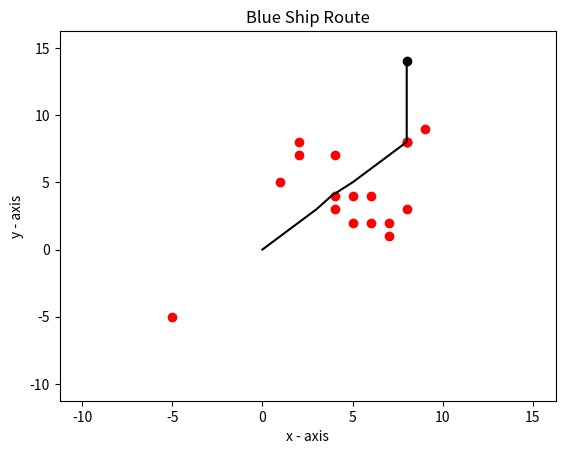

Recreate this plot in Python.
import math

import matplotlib.pyplot as plt
import random
import numpy as np

Check_Condition = True

# Plotting field
sfield_x = [-10]
sfield_y = [-10]
efield_x = [15]
efield_y = [15]

# Initial point
start_x = []
start_y = []

# Goal point
end_x = [8]
end_y = [14]

# Obstacles
obs_x = [-5, 1, 8, 4, 5, 6, 8, 4, 8, 5, 7, 8, 7, 2, 2, 4, 6, 9]
obs_y = [-5, 5, 8, 4, 4, 2, 3, 7, 8, 2, 2, 8, 1, 8, 7, 3, 4, 9]

# plotting the points
hold_x = []
hold_y = []


def randomize():
    return random.uniform(-1, 1), random.choice([1, 2])


def fitness_fun(hol_x, hol_y):
    Euclidean_distance = math.dist(hol_x, hol_y)
    print(Euclidean_distance)

    return True


def gene_computation():
    global Check_Condition
    i, j = 0, 0

    while Check_Condition:
        start_x.append(i)
        start_y.append(j)
        for idx in range(len(obs_x)):
            if start_x[i] == obs_x[idx] and start_y[i] == obs_y[idx]:
                random_val = randomize()
                if random_val[1] == 1:
                    start_x[i] = start_x[i] + 0.5 * random_val[0]
                else:
                    start_y[i] = start_y[j] + 1.5 * random_val[0]

        if start_x[i] > end_x[0]:
            start_x[i] = start_x[i] - (start_x[i] - end_x[0])
        elif start_y[j] > end_y[0]:
            start_y[j] = start_y[j] - (start_y[j] - end_y[0])
        else:
            print("")

        hold_x.append(start_x[i])
        hold_y.append(start_y[i])
        print(f'x{hold_x}-y{hold_y}')

        if start_x[i] == end_x[0] and start_y[j] == end_y[0]:
            Check_Condition = False
            return hold_x, hold_y

        i = i + 1
        j = j + 1


def plot_grid():
    hold_x, hold_y = gene_computation()

    fitness_value = fitness_fun(hold_x, hold_y)

    # Size of a field plot
    plt.plot(sfield_x, sfield_y, c='white')
    plt.plot(efield_x, efield_y, c='white')
    # Line data holder
    plt.plot(hold_x, hold_y, c='black')

    # Plotting points for obstacle
    plt.scatter(obs_x, obs_y, label="stars", color=['red'])
    # For end point of line
    plt.scatter(end_x, end_y, color=['Black'])

    # naming the x axis
    plt.xlabel('x - axis')
    # naming the y axis
    plt.ylabel('y - axis')

    # giving a title to my graph
    plt.title('Blue Ship Route')

    # Display
    plt.show()


plot_grid()
